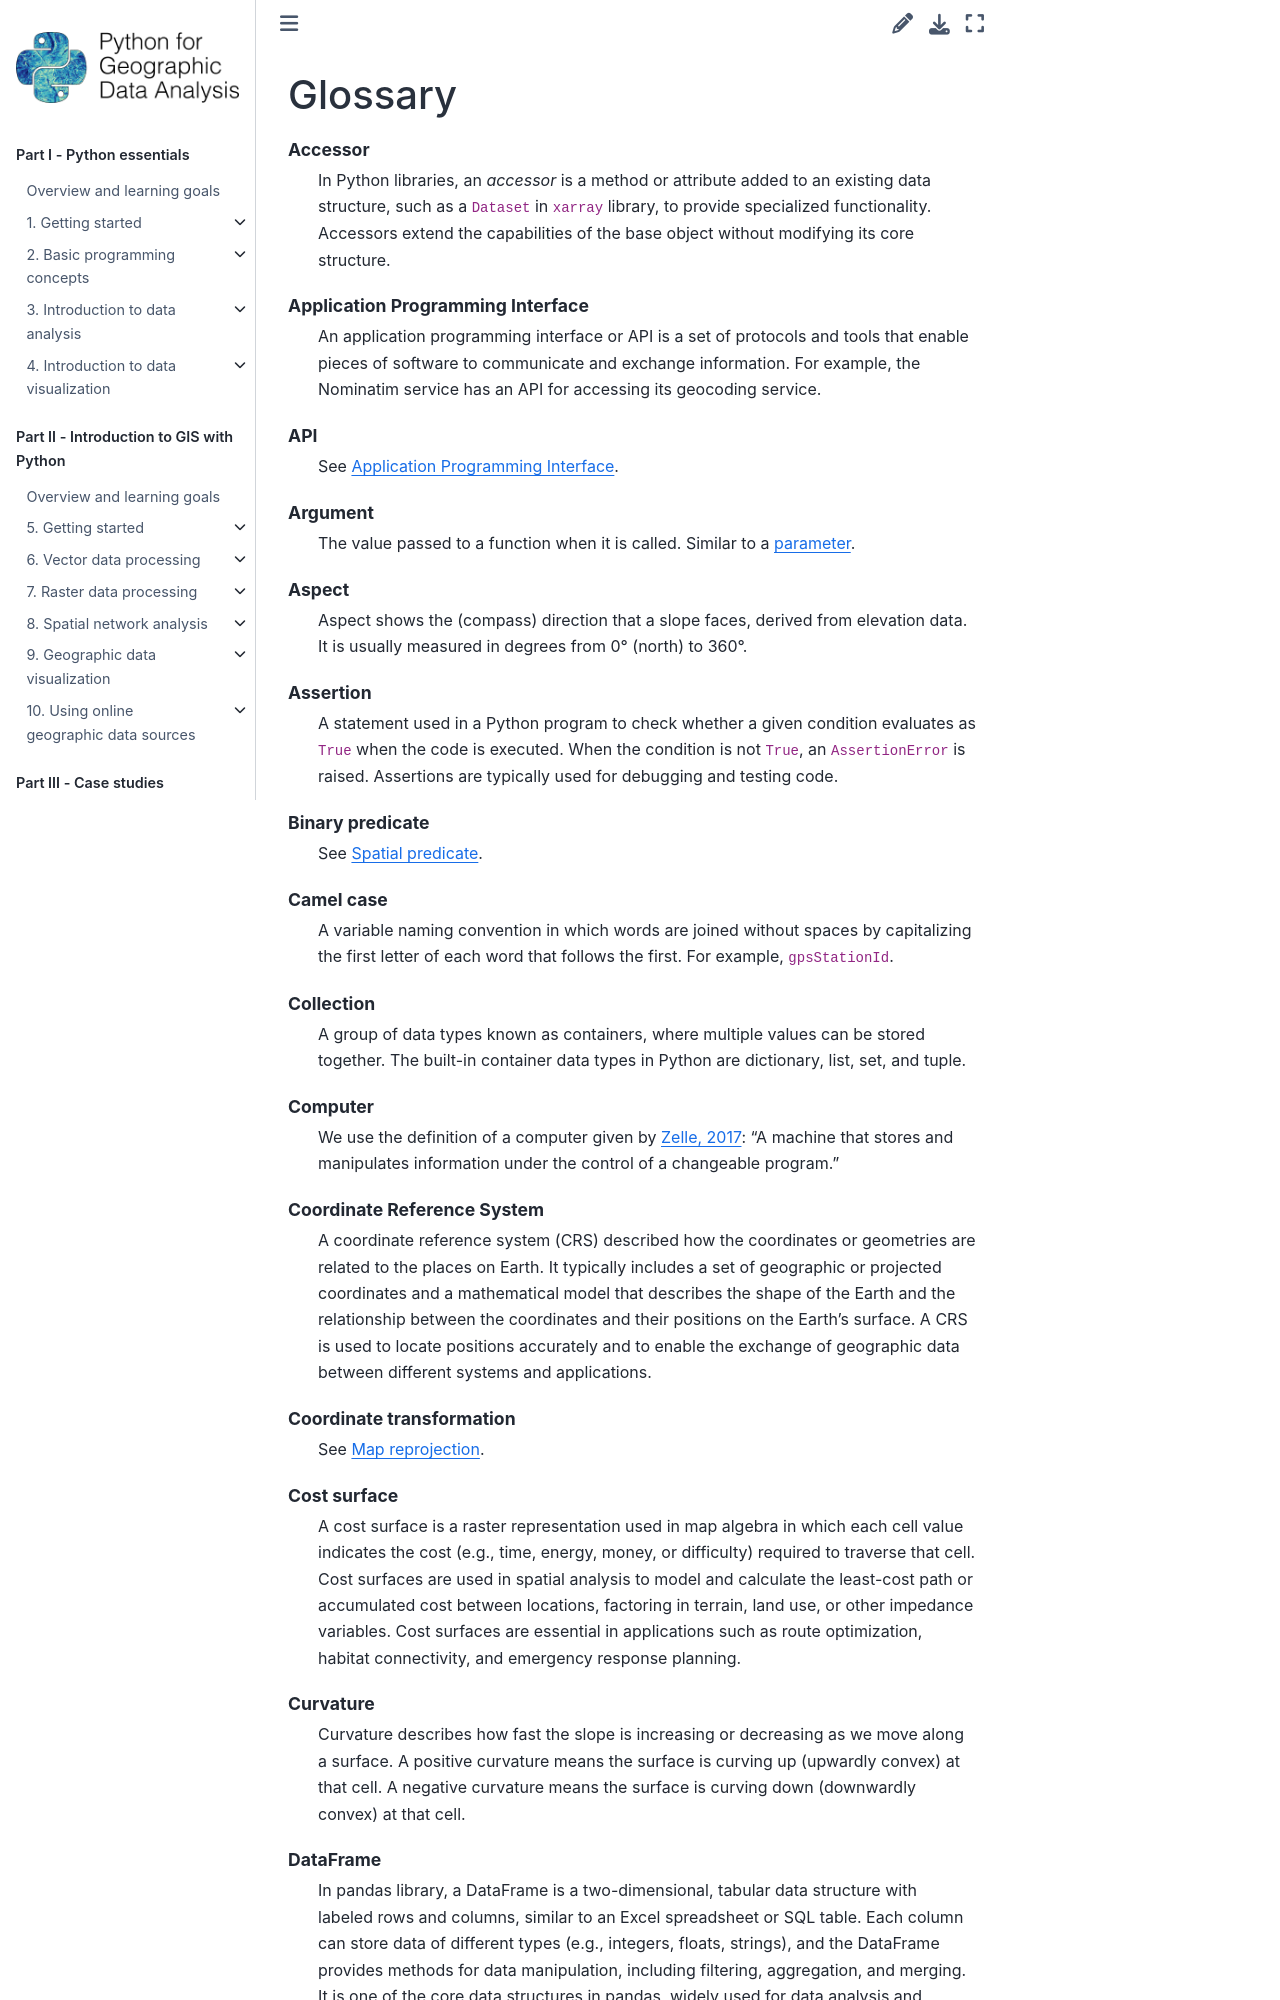

repository: Python-GIS-book/site · page: back-matter/md/glossary.html · generator: sphinx

---
jupyter:
  jupytext:
    text_representation:
      extension: .md
      format_name: markdown
      format_version: '1.3'
      jupytext_version: 1.16.7
  kernelspec:
    display_name: Python 3 (ipykernel)
    language: python
    name: python3
---

<!-- #region editable=true slideshow={"slide_type": ""} -->
